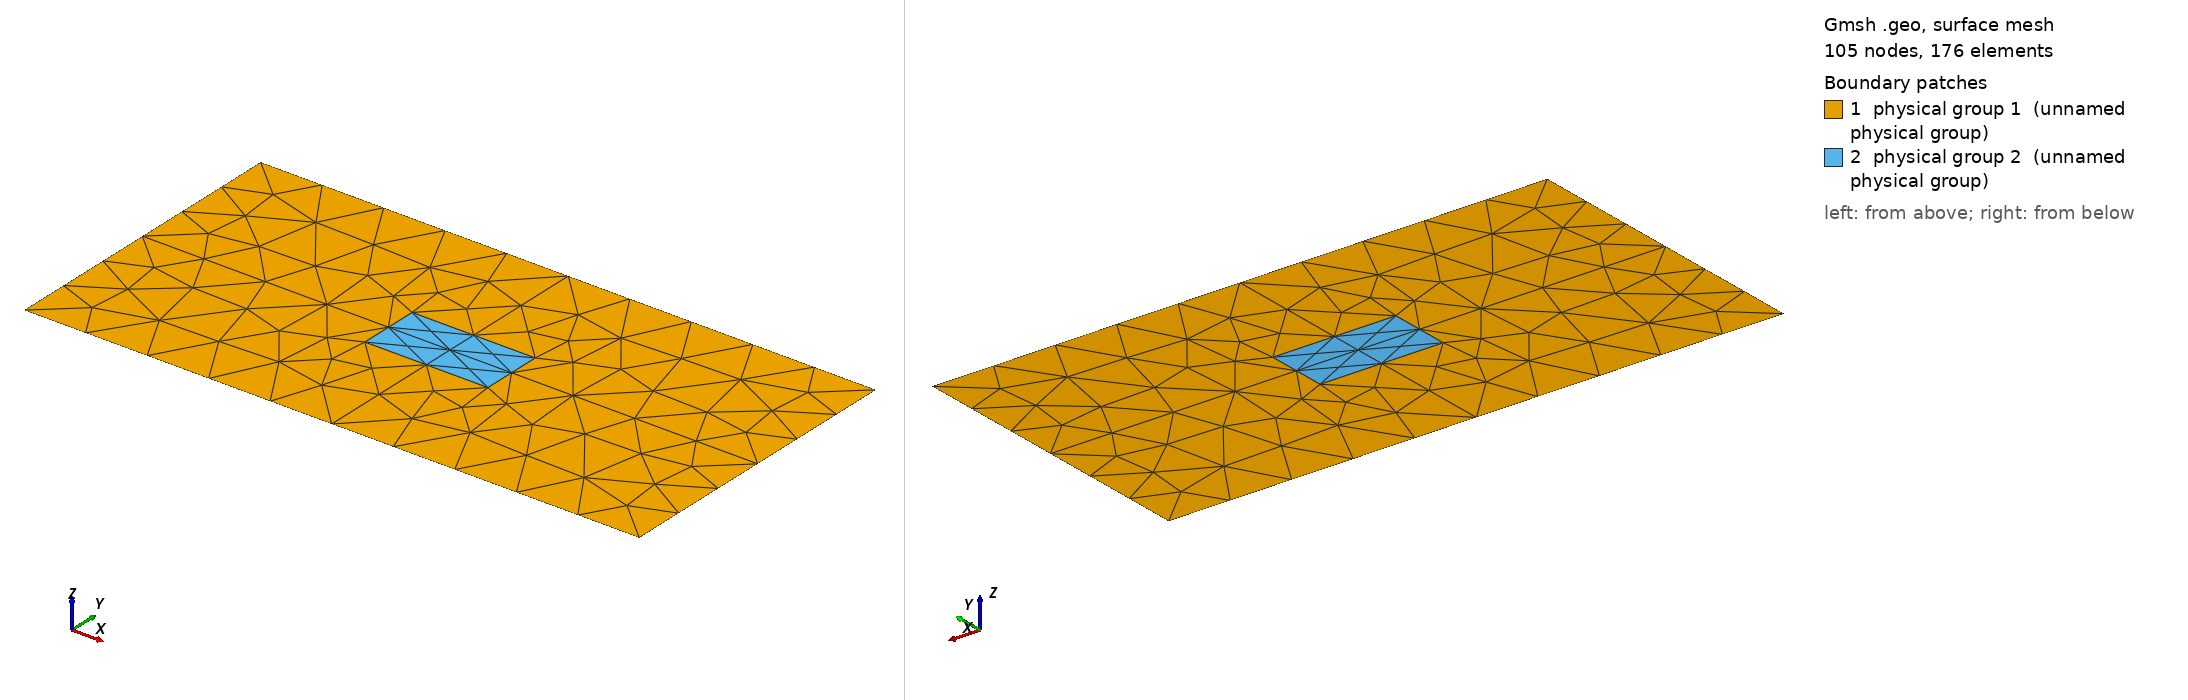

Gmsh geometry script, surface-meshed: 105 nodes, 176 surface elements. Boundary patches (legend numbers): 1 physical group 1 (unnamed physical group), 2 physical group 2 (unnamed physical group). Left view from above one corner, right view from below the opposite corner. Legend entries are the model's physical surfaces. The drawing asked Gmsh for element sizes between 1% and 20% of the model's largest extent; the script's own settings can give other sizes.

=== oneincl_msh_template.geo (drawn) ===
// Template mesh geometry file for a single suspended inclusion.
// Inclusion can be circular/elliptical (default), or square/rectangular.

// Force Gmsh to use legacy msh file format v2
Mesh.MshFileVersion = 2.2;

d = 1; // grating period
d_in_nm = 100;
dy_in_nm = 50;
dy = dy_in_nm/d_in_nm;
a1 = 20;
a1y = 10;
radius1 = (a1/(2*d_in_nm))*d;
radius1y = (a1y/(2*d_in_nm))*d;
rect = 1;
lc = 0.1; // 0.501 0.201 0.0701;
lc_refine_1 = lc/1; // on cylinder surfaces
lc_refine_2 = lc/1; // cylinder1 centres

hy = dy; // Thickness: square profile => hy=d
hx = 0.;


//Center of guide is at origin (0,0)

// Box points
Point(1) = {0-d/2,      hy/2,  0, lc};  // NW
Point(2) = {-hx-d/2,   -hy/2, 0, lc};   // SW
Point(3) = {-hx+d/2, -hy/2, 0, lc};     // SE
Point(4) = {d/2,      hy/2,  0,lc};     // NE
Point(10) = {-hx, hy/2, 0, lc};         // N
Point(11) = {-d/2,0, 0, lc};            // W
Point(12) = {-hx, -hy/2, 0, lc};        // E
Point(13) = {d/2, 0, 0, lc};            // S

// WG points 
Point(5) = {-hx, 0, 0, lc_refine_2};         // Centre
Point(6) = {-hx, radius1y, 0, lc_refine_1};  // WG N
Point(7) = {-hx-radius1, 0, 0, lc_refine_1}; // WG W
Point(8) = {-hx, -radius1y, 0, lc_refine_1}; // WG S
Point(9) = {-hx+radius1, 0, 0, lc_refine_1}; // WG E


Line(1) = {1,10};
Line(2) = {10,4};
Line(3) = {2,12};
Line(4) = {12,3};
Line(5) = {1,11};
Line(6) = {11,2};
Line(7) = {4,13};
Line(8) = {13,3};
Line(9) = {11,7};
Line(10) = {7,5};
Line(11) = {5,9};
Line(12) = {9,13};
Line(13) = {10,6};
Line(14) = {6,5};
Line(15) = {5,8};
Line(16) = {8,12};


If(rect == 0)
    Ellipsis(17) = {9,5,6,6};
    Ellipsis(18) = {6,5,7,7};
    Ellipsis(19) = {7,5,8,8};
    Ellipsis(20) = {8,5,9,9};

    Line Loop(21) = {7,-12,17,-13,2};
    Plane Surface(22) = {21};
    Line Loop(23) = {1,13,18,-9,-5};
    Plane Surface(24) = {23};
    Line Loop(25) = {6,3,-16,-19,-9};
    Plane Surface(26) = {25};
    Line Loop(27) = {4,-8,-12,-20,16};
    Plane Surface(28) = {27};
    Line Loop(29) = {17,14,11};
    Plane Surface(30) = {29};
    Line Loop(31) = {18,10,-14};
    Plane Surface(32) = {31};
    Line Loop(33) = {19,-15,-10};
    Plane Surface(34) = {33};
    Line Loop(35) = {20,-11,15};
    Plane Surface(36) = {35};

    Physical Line(1) = {1,2};
    Physical Line(2) = {3,4};
    Physical Line(3) = {5,6};
    Physical Line(4) = {7,8};

    Physical Surface(1) = {24,26,28,22};
    Physical Surface(2) = {30,32,34,36};
EndIf

If(rect == 1)
    Point(150) = {-hx+radius1, +radius1y, 0,lc_refine_1};
    Point(151) = {-hx-radius1, +radius1y, 0,lc_refine_1};
    Point(152) = {-hx+radius1, -radius1y, 0,lc_refine_1};
    Point(153) = {-hx-radius1, -radius1y, 0,lc_refine_1};

    Line(17) = {151, 6};
    Line(18) = {6, 150};
    Line(19) = {150, 9};
    Line(20) = {9, 152};
    Line(21) = {152, 8};
    Line(22) = {8, 153};
    Line(23) = {153, 7};
    Line(24) = {7, 151};

    Line Loop(25) = {5, 9, 24, 17, -13, -1};
    Plane Surface(26) = {25};
    Line Loop(27) = {6, 3, -16, 22, 23, -9};
    Plane Surface(28) = {27};
    Line Loop(29) = {16, 4, -8, -12, 20, 21};
    Plane Surface(30) = {29};
    Line Loop(31) = {7, -12, -19, -18, -13, 2};
    Plane Surface(32) = {31};
    Line Loop(33) = {24, 17, 14, -10};
    Plane Surface(34) = {33};
    Line Loop(35) = {14, 11, -19, -18};
    Plane Surface(36) = {35};
    Line Loop(37) = {11, 20, 21, -15};
    Plane Surface(38) = {37};
    Line Loop(39) = {22, 23, 10, 15};
    Plane Surface(40) = {39};

    Physical Line(1) = {1,2};
    Physical Line(2) = {3,4};
    Physical Line(3) = {5,6};
    Physical Line(4) = {7,8};

    Physical Surface(1) = {26, 32, 30, 28};
    Physical Surface(2) = {34, 36, 38, 40};
EndIf
